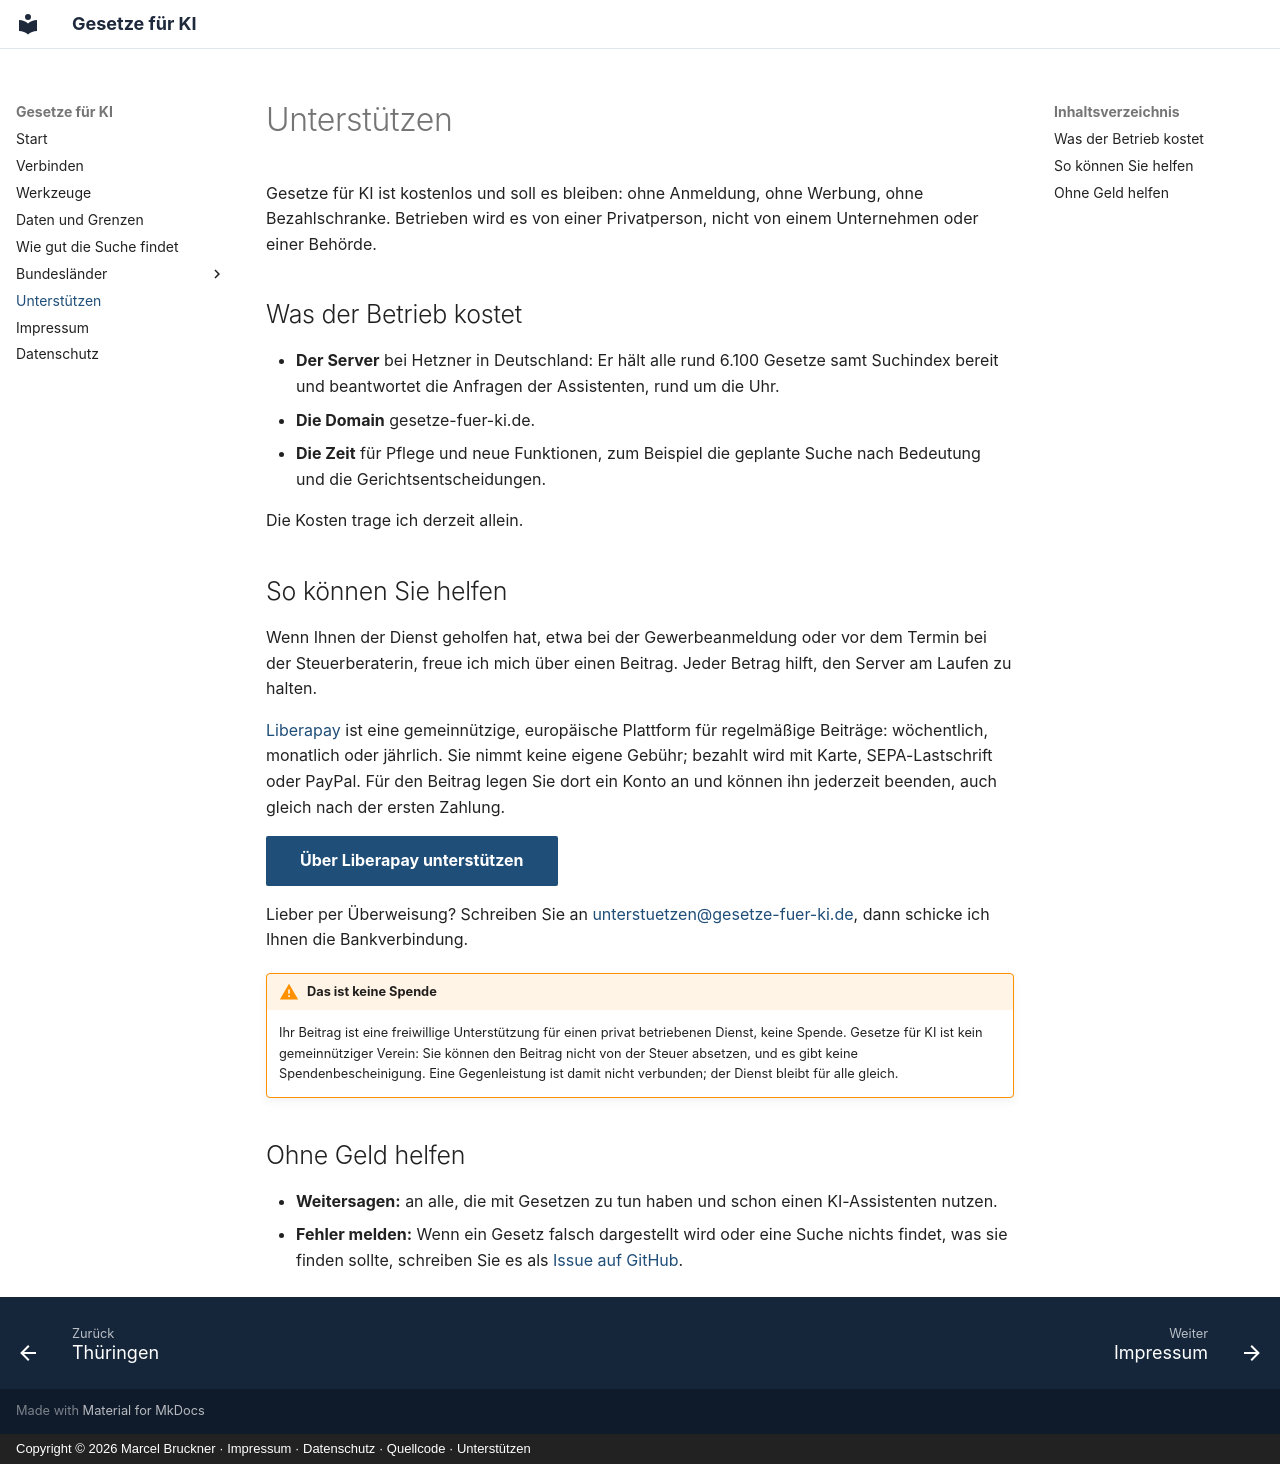

repository: Gesetze-fuer-KI/gesetze-fuer-ki · page: unterstuetzen/index.html · generator: mkdocs · copyright: Copyright © 2026 Marcel Bruckner · Impressum · Datenschutz · Quellcode · Unterstützen

# Unterstützen

Gesetze für KI ist kostenlos und soll es bleiben: ohne Anmeldung, ohne Werbung, ohne
Bezahlschranke. Betrieben wird es von einer Privatperson, nicht von einem Unternehmen
oder einer Behörde.

## Was der Betrieb kostet

- **Der Server** bei Hetzner in Deutschland: Er hält alle rund 6.100 Gesetze samt
  Suchindex bereit und beantwortet die Anfragen der Assistenten, rund um die Uhr.
- **Die Domain** gesetze-fuer-ki.de.
- **Die Zeit** für Pflege und neue Funktionen, zum Beispiel die geplante Suche nach
  Bedeutung und die Gerichtsentscheidungen.

Die Kosten trage ich derzeit allein.

## So können Sie helfen

Wenn Ihnen der Dienst geholfen hat, etwa bei der Gewerbeanmeldung oder vor dem Termin
bei der Steuerberaterin, freue ich mich über einen Beitrag. Jeder Betrag hilft, den
Server am Laufen zu halten.

[Liberapay](https://liberapay.com) ist eine gemeinnützige, europäische Plattform für
regelmäßige Beiträge: wöchentlich, monatlich oder jährlich. Sie nimmt keine eigene
Gebühr; bezahlt wird mit Karte, SEPA-Lastschrift oder PayPal. Für den Beitrag legen Sie
dort ein Konto an und können ihn jederzeit beenden, auch gleich nach der ersten Zahlung.

[Über Liberapay unterstützen](https://liberapay.com/GesetzeFuerKI/donate){ .md-button .md-button--primary }

Lieber per Überweisung? Schreiben Sie an
[unterstuetzen@gesetze-fuer-ki.de](mailto:unterstuetzen@gesetze-fuer-ki.de?subject=Unterst%C3%BCtzung%20Gesetze%20f%C3%BCr%20KI),
dann schicke ich Ihnen die Bankverbindung.

!!! warning "Das ist keine Spende"

    Ihr Beitrag ist eine freiwillige Unterstützung für einen privat betriebenen Dienst,
    keine Spende. Gesetze für KI ist kein gemeinnütziger Verein: Sie können den Beitrag
    nicht von der Steuer absetzen, und es gibt keine Spendenbescheinigung. Eine
    Gegenleistung ist damit nicht verbunden; der Dienst bleibt für alle gleich.

## Ohne Geld helfen

- **Weitersagen:** an alle, die mit Gesetzen zu tun haben und schon einen KI-Assistenten
  nutzen.
- **Fehler melden:** Wenn ein Gesetz falsch dargestellt wird oder eine Suche nichts
  findet, was sie finden sollte, schreiben Sie es als
  [Issue auf GitHub](https://github.com/Gesetze-fuer-KI/gesetze-fuer-ki/issues).
